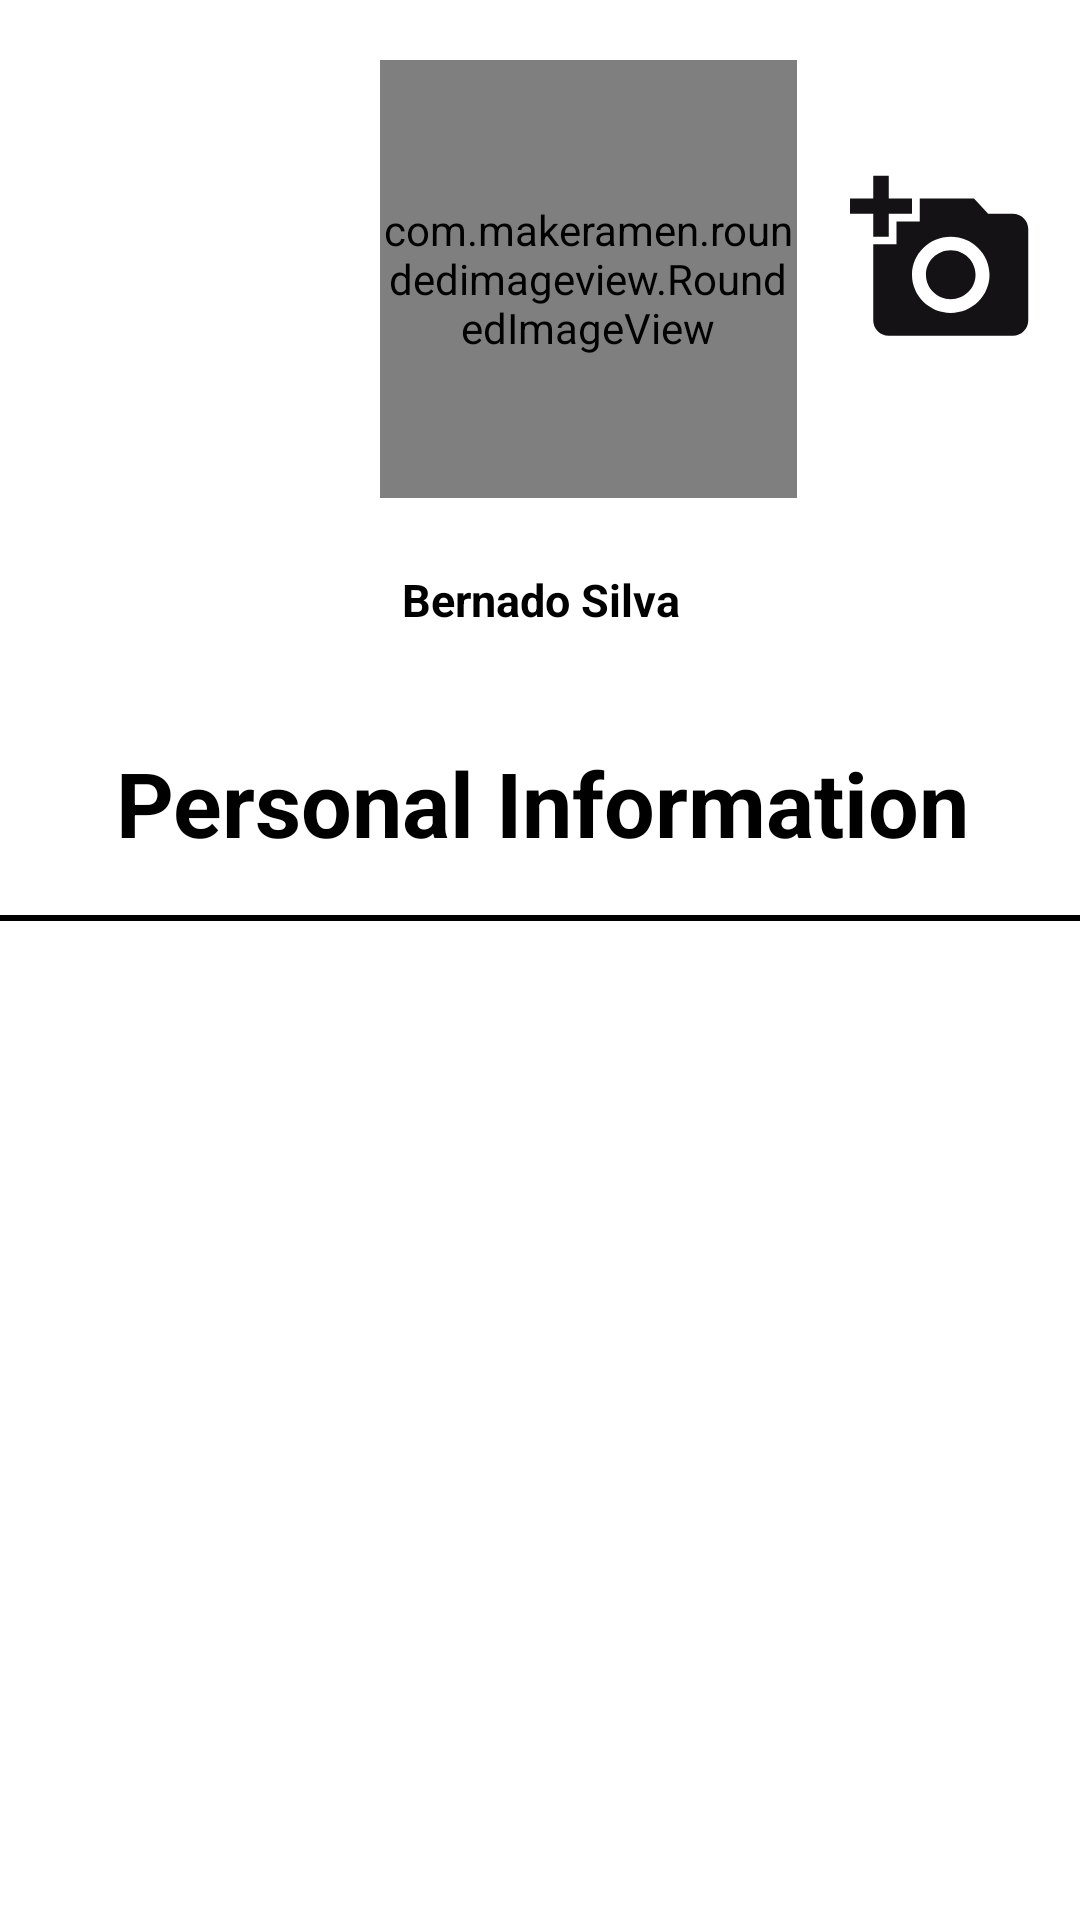

Layout XML and referenced resources for this Android screen:
<!-- AndroidManifest.xml: application theme Theme.CheckAttendance -->
<!-- res/layout/fragment_profile.xml -->
<?xml version="1.0" encoding="utf-8"?>
<LinearLayout xmlns:android="http://schemas.android.com/apk/res/android"
    xmlns:app="http://schemas.android.com/apk/res-auto"
    xmlns:tools="http://schemas.android.com/tools"
    android:layout_width="match_parent"
    android:layout_height="match_parent"
    android:background="@color/white"
    android:orientation="vertical"
    tools:context=".Fragments.ProfileFragment">

    
    <androidx.constraintlayout.widget.ConstraintLayout
        android:layout_width="match_parent"
        android:layout_height="match_parent">

        <ImageButton
            android:id="@+id/add_image"
            android:layout_width="62dp"
            android:layout_height="61dp"
            android:layout_marginTop="56dp"
            android:background="@drawable/baseline_add_a_photo_24"
            app:layout_constraintBottom_toBottomOf="@+id/linearLayout"
            app:layout_constraintEnd_toEndOf="parent"
            app:layout_constraintHorizontal_bias="0.951"
            app:layout_constraintStart_toStartOf="parent"
            app:layout_constraintTop_toTopOf="parent"
            app:layout_constraintVertical_bias="0.0">

        </ImageButton>

        <ImageView
            android:id="@+id/imageviewpersonal"
            android:layout_width="392dp"
            android:layout_height="280dp"
            android:background="@drawable/background_for_profile"
            tools:ignore="MissingConstraints"
            tools:layout_editor_absoluteX="0dp"
            tools:layout_editor_absoluteY="-5dp" />

        <com.makeramen.roundedimageview.RoundedImageView
            android:id="@+id/roundedImageViewpersonal"
            android:layout_width="139dp"
            android:layout_height="146dp"
            android:layout_alignParentStart="true"
            android:layout_alignParentEnd="true"
            android:layout_marginTop="20dp"
            app:layout_constraintEnd_toEndOf="@+id/imageviewpersonal"
            app:layout_constraintHorizontal_bias="0.501"
            app:layout_constraintStart_toStartOf="parent"
            app:layout_constraintTop_toTopOf="@+id/imageviewpersonal"
            app:riv_border_color="@color/white"
            app:riv_border_width="10dp"
            android:src="@drawable/person"
            app:riv_oval="true"></com.makeramen.roundedimageview.RoundedImageView>

        <TextView
            android:id="@+id/textView2"
            android:layout_width="114dp"
            android:layout_height="44dp"
            android:layout_alignParentStart="true"
            android:layout_alignParentEnd="true"
            android:layout_marginTop="12dp"
            android:gravity="center"
            android:text="Bernado Silva"
            android:textSize="15dp"
            android:textStyle="bold"
            android:textColor="@color/black"
            app:layout_constraintEnd_toEndOf="parent"
            app:layout_constraintStart_toStartOf="@+id/imageviewpersonal"
            app:layout_constraintTop_toBottomOf="@+id/roundedImageViewpersonal"
            tools:ignore="MissingConstraints,TextSizeCheck" />

        <LinearLayout
            android:id="@+id/linearLayout"
            android:layout_width="380dp"
            android:layout_height="500dp"
            android:layout_marginTop="8dp"
            android:layout_marginRight="9dp"
            android:background="@drawable/background_for_inforpersonal"
            android:orientation="vertical"
            app:layout_constraintEnd_toEndOf="@+id/textView2"
            app:layout_constraintHorizontal_bias="0.482"
            app:layout_constraintStart_toStartOf="@+id/textView2"
            app:layout_constraintTop_toBottomOf="@+id/textView2">

            <TextView
                android:layout_width="match_parent"
                android:layout_height="75dp"
                android:gravity="center"
                android:text="Personal Information"
                android:textColor="@color/black"
                android:textSize="30dp"
                android:textStyle="bold"></TextView>


            <View
                android:layout_width="match_parent"
                android:layout_height="2dp"
                android:background="@color/black"></View>

            <ListView
                android:id="@+id/list_item"
                android:layout_width="match_parent"
                android:layout_height="430dp"></ListView>
        </LinearLayout>

    </androidx.constraintlayout.widget.ConstraintLayout>
</LinearLayout>
<!-- resources referenced by this layout -->
<resources>
  <color name="black">#FF000000</color>
  <color name="white">#FFFFFFFF</color>
  <!-- drawable baseline_add_a_photo_24 (drawable) -->
  <vector android:height="24dp" android:tint="#141214"
      android:viewportHeight="24" android:viewportWidth="24"
      android:width="24dp" xmlns:android="http://schemas.android.com/apk/res/android">
      <path android:fillColor="@android:color/white" android:pathData="M3,4V1h2v3h3v2H5v3H3V6H0V4H3zM6,10V7h3V4h7l1.83,2H21c1.1,0 2,0.9 2,2v12c0,1.1 -0.9,2 -2,2H5c-1.1,0 -2,-0.9 -2,-2V10H6zM13,19c2.76,0 5,-2.24 5,-5s-2.24,-5 -5,-5s-5,2.24 -5,5S10.24,19 13,19zM9.8,14c0,1.77 1.43,3.2 3.2,3.2s3.2,-1.43 3.2,-3.2s-1.43,-3.2 -3.2,-3.2S9.8,12.23 9.8,14z"/>
  </vector>
  <style name="Theme.CheckAttendance" parent="Theme.AppCompat.NoActionBar" />
</resources>
